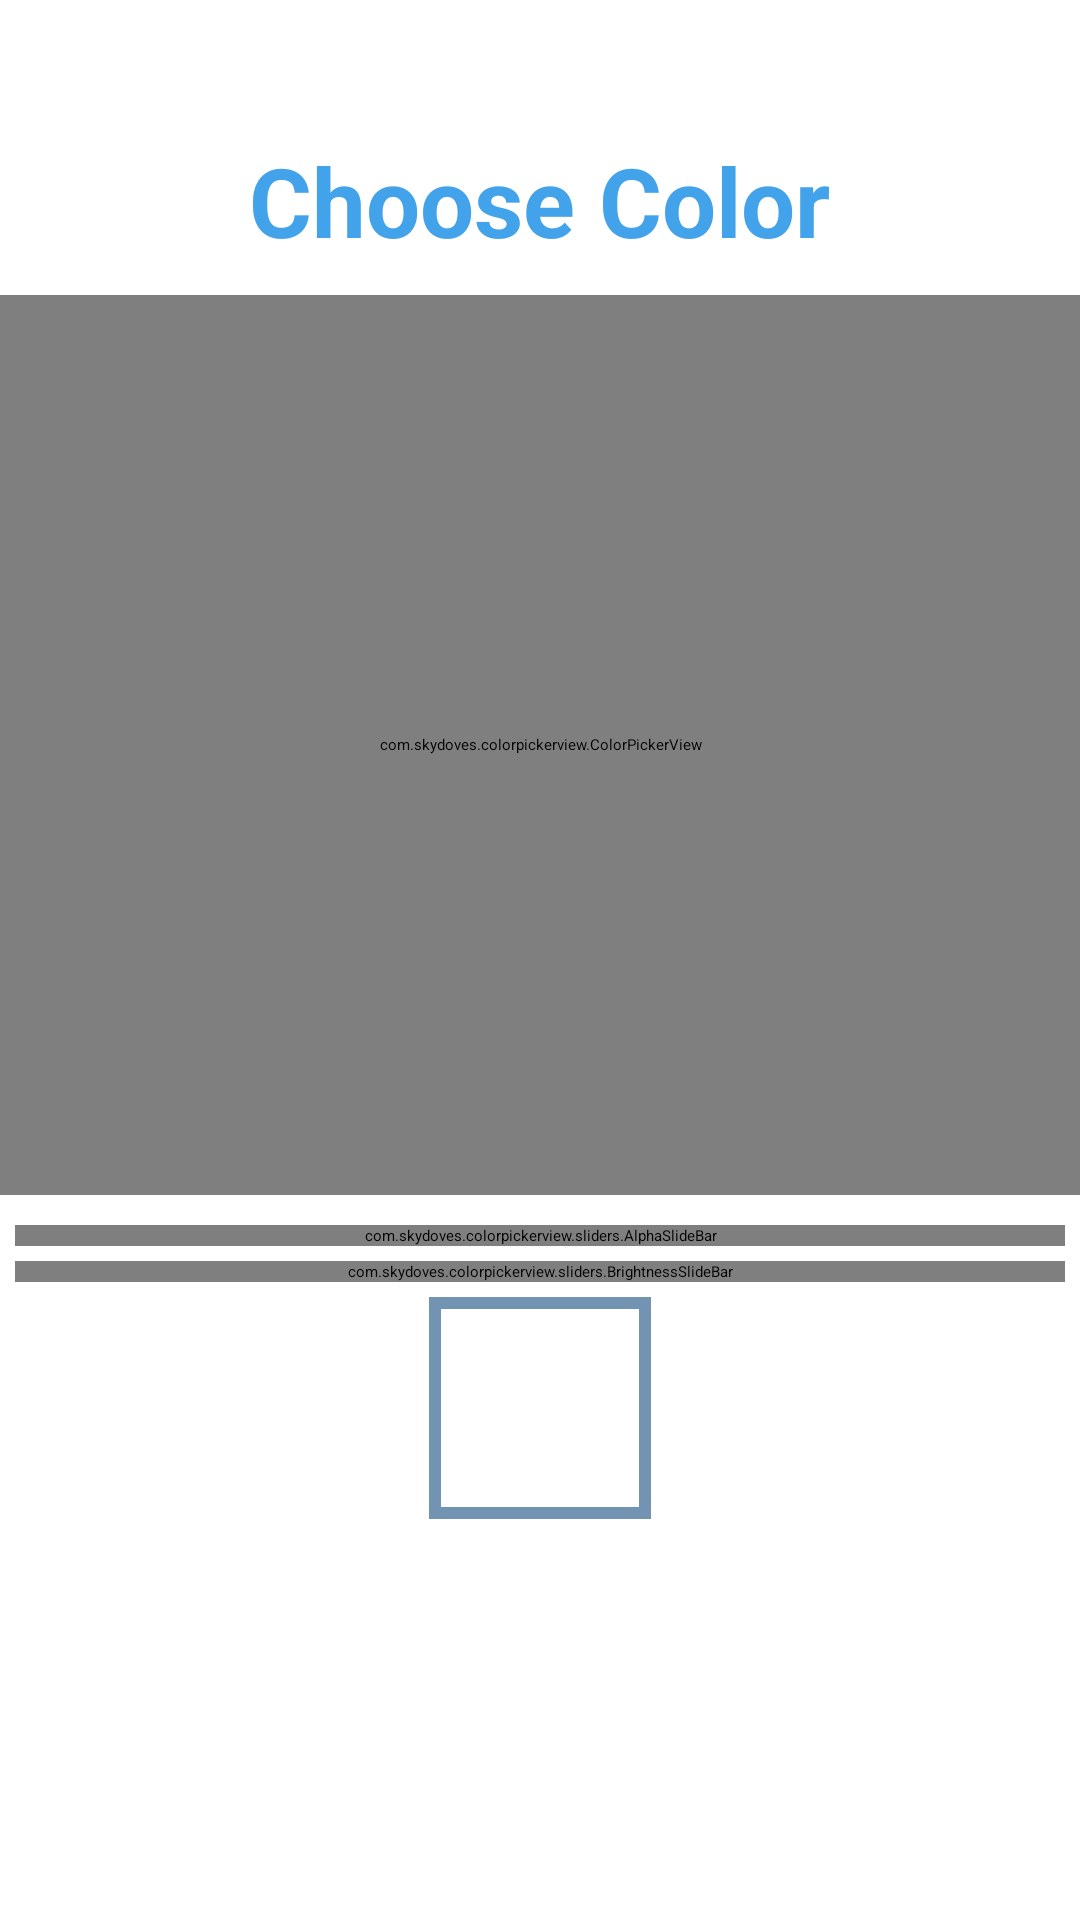

Here is an Android app screen rendered from its layout file. Give the layout XML and the strings, colors and styles it references.
<!-- AndroidManifest.xml: application theme Theme.TaskManagerApp -->
<!-- res/layout/color_picker_layout.xml -->
<?xml version="1.0" encoding="utf-8"?>
<LinearLayout xmlns:android="http://schemas.android.com/apk/res/android"
    xmlns:app="http://schemas.android.com/apk/res-auto"
    android:orientation="vertical"
    android:layout_width="match_parent"
    android:layout_height="wrap_content"
    android:id="@+id/mainLayoutColorPicker"
    android:backgroundTint="#F3EFEF"
    android:background="@drawable/rounded_corners">

    <ImageView
        android:id="@+id/closeChooseColorPopupWindow"
        android:layout_width="30dp"
        android:layout_height="30dp"
        android:layout_marginBottom="-15dp"
        android:layout_gravity="start"
        android:layout_marginTop="20dp"
        android:layout_marginStart="20dp"
        app:srcCompat="@drawable/close_icon2"
        android:contentDescription="@string/exit_popup_window" />

    <TextView
        android:layout_width="wrap_content"
        android:layout_height="wrap_content"
        android:textSize="32sp"
        android:text="@string/choose_color_text"
        android:textColor="#43A3EA"
        android:textStyle="bold"
        android:layout_gravity="center_horizontal|center_vertical"
        android:layout_marginTop="10dp"/>

    <com.skydoves.colorpickerview.ColorPickerView
        android:id="@+id/colorPickerView"
        android:layout_width="match_parent"
        android:layout_height="300dp"
        android:layout_marginTop="10dp"/>


    <LinearLayout
        android:layout_width="match_parent"
        android:layout_height="wrap_content"
        android:orientation="vertical">

        <com.skydoves.colorpickerview.sliders.AlphaSlideBar
            android:id="@+id/alphaSlideBar"
            android:layout_width="match_parent"
            android:layout_height="wrap_content"
            android:layout_marginTop="10dp"
            android:layout_marginStart="5dp"
            android:background="@drawable/rounded_corners"
            android:layout_marginEnd="5dp"
            app:selector_AlphaSlideBar="@drawable/colorpickerview_wheel"
            app:borderColor_AlphaSlideBar="@android:color/darker_gray"
            app:borderSize_AlphaSlideBar="5"/>

        <com.skydoves.colorpickerview.sliders.BrightnessSlideBar
            android:id="@+id/brightnessSlide"
            android:layout_width="match_parent"
            android:layout_height="wrap_content"
            android:layout_marginTop="5dp"
            android:background="@drawable/rounded_corners"
            app:selector_BrightnessSlider="@drawable/colorpickerview_wheel"
            app:borderColor_BrightnessSlider="@android:color/darker_gray"
            android:layout_marginStart="5dp"
            android:layout_marginEnd="5dp"
            app:borderSize_BrightnessSlider="5"/>


    </LinearLayout>

    <LinearLayout
        android:layout_width="wrap_content"
        android:layout_height="wrap_content"
        android:layout_gravity="center_horizontal"
        android:background="@drawable/layout_borders"
        android:layout_marginTop="5dp"
        android:orientation="vertical">

        <LinearLayout
            android:id="@+id/colorPickerSelectedColorPreView"
            android:layout_width="70dp"
            android:layout_height="70dp"
            android:layout_gravity="center_horizontal|center_vertical"
            android:layout_marginStart="2dp"
            android:layout_marginTop="2dp"
            android:layout_marginEnd="2dp"
            android:layout_marginBottom="2dp"
            android:gravity="center_horizontal|center_vertical"
            android:orientation="vertical" />

    </LinearLayout>

    <androidx.appcompat.widget.AppCompatButton
        android:id="@+id/chooseColorBtn"
        android:layout_width="150dp"
        android:layout_height="70dp"
        android:textSize="20sp"
        android:textColor="@color/white"
        android:layout_gravity="center_horizontal|center_vertical"
        android:layout_marginTop="10dp"
        android:layout_marginBottom="20dp"
        android:background="@drawable/rounded_corners"
        android:backgroundTint="#3FCDE8"
        android:text="@string/choose_Text"
        android:textAllCaps="false" />

</LinearLayout>
<!-- resources referenced by this layout -->
<resources>
  <color name="white">#FFFFFFFF</color>
  <!-- drawable close_icon2: png bitmap (drawable, 30375 bytes) -->
  <!-- drawable layout_borders (drawable) -->
  <?xml version="1.0" encoding="utf-8"?>
  <shape xmlns:android="http://schemas.android.com/apk/res/android">
      <stroke android:color="@color/grey" android:width="4dp"/>
  </shape>
  <string name="choose_Text">Choose Color</string>
  <string name="choose_color_text">Choose Color</string>
  <string name="exit_popup_window">exit popup window</string>
  <color name="grey">#7393B3</color>
</resources>
